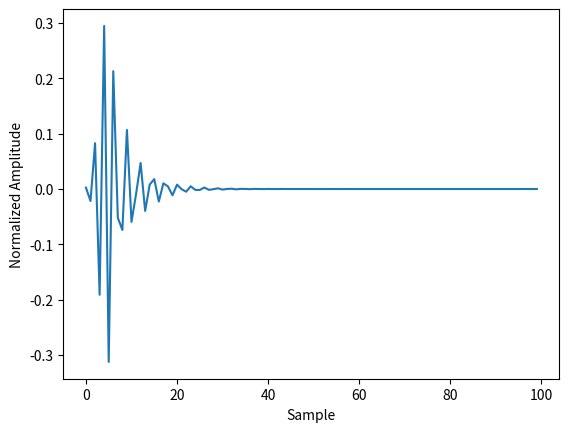
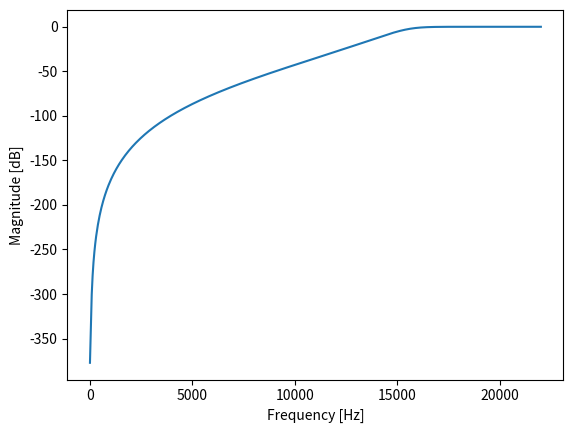
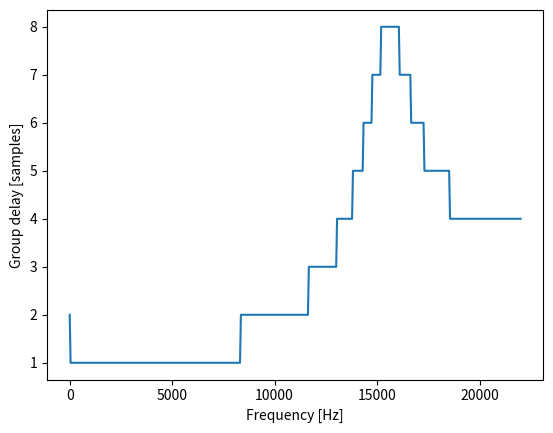

Write the Python code that produced these figures, in order. (Note: this script raises an exception after producing the figures.)
# -*- coding: utf-8 -*-
"""
Created on Mon Oct 14 13:05:23 2019

[redacted]
"""

import scipy.signal as signal
import warnings
import scipy as sp
import numpy as np
from typing import List, Tuple
import sys

def impz(system:tuple, n:int=None, fs:int=1)->Tuple:
    """
    Impulse response of a digital filter.
    
    Parameters
    ----------
        system : a tuple of array_like describing the system.
            The following gives the number of elements in the tuple and
            the interpretation:
                
                * (num, den)
                
        n : int, optional
            The number of time points to compute.
            
        fs : int optional
            Sampling frequency to calcurate time points. default is 1.
            
    Returns
    -------
        T : ndarray
            A 1-D array of time points.
            
        yout : ndarray
            A 1-D array containing the impulse response of the system (except
            for singularities at zero).
            
    Notes
    -----
        If (num, den) is passed in for ``system``, coefficients for both the
        numerator and denominator should be specified in describing exponent
        order (e.g. ``s^2 + 3s + 5`` would be represented as ``[1, 3, 5]``).
    """
    
    # when FIR filter
    if type(system[1]) == int and system[1] == 1:
        # calcurate time points
        if n == None:
            # automatically determine the length of time points
            T = np.arange(0, (len(system[0])+1)/fs, 1/fs)
        else:
            # determine the time points which length is n
            T = np.arange(0, (n+1)/fs, 1/fs)
            
        # make impulse signal
        x = np.zeros(len(T))
        x[0] = 1
        
        # output the impulse response
        yout = signal.lfilter(system[0], system[1], x)
    else:
        # when IIR filter
        
        # convert to instance of dlti
        dl = signal.dlti(system[0], system[1], dt=1/fs)
        
        # output impulse response of discrete-time system.
        if n == None:
            i_d = signal.dimpulse(dl)
        else:
            i_d = signal.dimpulse(dl, n=n)
            
        # split to time points and impulse response
        T = i_d[0]
        yout = i_d[1][0]
        
    return T, yout
    
    
        
def freqz(system, worN:int=512, fs=2*np.pi, outform:str='complex')->Tuple:
    """
    Frequency response of a digital filter.
    
    Parameters
    ----------
        system : a tuple of array_like describing the system.
            The following gives the number of elements in the tuple and
            the interpretation:

                * (num, den)
                
        worN : {None, int, array_like}, optional
            If a single integer, then compute at that many frequencies 
            (default is N=512). This is a convenient alternative to:

                np.linspace(0, fs if whole else fs/2, N, endpoint=False)
            
            Using a number that is fast for FFT computations can result in 
            faster computations (see Notes).
            If an array_like, compute the response at the frequencies given. 
            These are in the same units as fs.
            
        fs : float, optional
            The sampling frequency of the digital system.
            Defaults to 2*pi radians/sample (so w is from 0 to pi).
        
        
    Returns
    -------
        w : ndarray
            The frequencies at which h was computed, in the same units as fs.
            By default, w is normalized to the range [0, pi) (radians/sample).
                
        h : ndarray
            The frequency response, as complex numbers.
    """
    
    #周波数特性を計算
    w, h = signal.freqz(system[0], system[1], worN=worN, fs=fs)
    
    if outform == 'complex':
        #complexの場合，周波数特性を複素数で返す
        return w, h
    
    elif outform == 'dB':
        #dBの場合，周波数特性をdBの数値（20*np.log10(np.abs(h))）を返す
        h = 20 * np.log10(np.abs(h))
        return w, h
    
    elif outform == 'abs':
        #absの場合，周波数特性を複素数の絶対値（np.abs(h)）で返す
        h = np.abs(h)
        return w, h
    
    else:
        #それ以外では例外をスローする
        raise ValueError("Parameter outform is must be 'complex', 'dB', or"
                         +"'abs'.")

def grpdelay(system, worN:int=512, fs=2*np.pi)->Tuple:
    """
    Group delay of a digital filter.
    
    Parameters
    ----------
        system : a tuple of array_like describing the system.
            The following gives the number of elements in the tuple and
            the interpretation:
            
                * (num, den)
                
        worN : {None, int, array_like}, optional
            If a single integer, then compute at that many frequencies 
            (default is N=512). This is a convenient alternative to:

                np.linspace(0, fs if whole else fs/2, N, endpoint=False)
            
            Using a number that is fast for FFT computations can result in 
            faster computations (see Notes).
            If an array_like, compute the response at the frequencies given. 
            These are in the same units as fs.
            
        fs : float, optional
            The sampling frequency of the digital system.
            Defaults to 2*pi radians/sample (so w is from 0 to pi).
            
    Returns
    -------
        w : ndarray
            The frequencies at which h was computed, in the same units as fs.
            By default, w is normalized to the range [0, pi) (radians/sample).
            
        gd : ndarray
            The group delay.
    """
    
    #デジタルフィルタの群遅延を計算
    w, gd = signal.group_delay(system, w = worN, fs = fs)
    
    #計算誤差を整数に丸める
    gd = np.round(gd)
    
    #周波数と対応する群遅延を返す
    return w, gd
    
def phasez(system, worN:int=512, fs=2*np.pi, deg:bool=False)->Tuple:
    """
     of a digital filter.
    
    Parameters
    ----------
        system : a tuple of array_like describing the system.
            The following gives the number of elements in the tuple and
            the interpretation:
                
                * (num, den)
                
        worN : {None, int, array_like}, optional
            If a single integer, then compute at that many frequencies 
            (default is N=512). This is a convenient alternative to:

                np.linspace(0, fs if whole else fs/2, N, endpoint=False)
            
            Using a number that is fast for FFT computations can result in 
            faster computations (see Notes).
            If an array_like, compute the response at the frequencies given. 
            These are in the same units as fs.
            
        fs : float, optional
            The sampling frequency of the digital system.
            Defaults to 2*pi radians/sample (so w is from 0 to pi).
            
        deg : bool, optional
            If True, the phase response is returned as degree.
            Default is False.
            
    Returns
    -------
        w : ndarray
            The frequencies at which h was computed, in the same units as fs.
            By default, w is normalized to the range [0, pi) (radians/sample).
            
        phase : ndarray
            The phase response.
    """
    
    w, h = freqz(system, worN = worN, fs = fs)
    phase = sp.unwrap(sp.angle(h))
    
    if deg == True:
        phase = np.rad2deg(phase)
    
    return w, phase

def zplane(system, show:bool=True, figsize:Tuple[int, int]=(8, 8)):
    """
    Zero-pole plot of a digital filter.
    
    Parameters
    ----------
        system : a tuple of array_like describing the system.
            The following gives the number of elements in the tuple and
            the interpretation:
                
                * (num, den)
                
        show : bool, optional
            If True, a zero-pole plot of the digital filter is shown 
            by matplorlib.pyplot.
            Default is True.
            
        figsize : tuple, optional
            If show is True, you can set the figure size of zero-pole plot.
            Default is (8, 8)
            
    Returns
    -------
        z : array_like
            Zeros of a digital filter.
            
        p : array_like
            Poles of a digital filter.
            
        k : array_like
            Gain of a digital filter.
    """
    b = system[0]
    a = system[1]

    #The coefficients are less than 1, normalize the coefficients
    if np.max(b) > 1:
        kn = np.max(b)
        b /= float(kn)
    else:
        kn = 1
    
    if np.max(a) > 1:
        kd = np.max(a)
        a /= float(kd)
    else:
        kd = 1

    # Get the poles, zeros and gains
    p = np.round(np.roots(a), decimals=2)
    z = np.round(np.roots(b), decimals=2)
    k = kn / float(kd)
    
    if show == True:
        plt.figure(figsize=figsize)
        ax = plt.subplot(111)
        uc = patches.Circle((0, 0), radius=1, fill=False,
                            color='black', ls='dashed')
        ax.add_patch(uc)
        plt.plot(z.real, z.imag, 'go', ms=10)
        plt.plot(p.real, p.imag, 'rx', ms=10)
        ax.spines['left'].set_position('center')
        ax.spines['bottom'].set_position('center')
        ax.spines['right'].set_visible(False)
        ax.spines['top'].set_visible(False)
        r = 1.5
        plt.axis('scaled')
        plt.axis([-r, r, -r, r])
        ticks = [-1, -.5, .5, 1]
        plt.xticks(ticks)
        plt.yticks(ticks)

    return z, p, k


def isstable(system)->bool:
    """
    Determine whether filter is stable.

    Parameters
    ----------
    system : a tuple of array_like describing the system.
        The following gives the number of elements in the tuple and
        the interpretation:
                
            * (num, den)
        
    Returns
    -------
    flag : bool
        If `system` is a stable filter, returns True.
        

    """
    _, p, _ = zplane(system, show=False)
    frag = np.max(np.abs(p)) - 1.0 <= (sys.float_info.epsilon ** (2/3))   
    
    return frag


def isminphase(system, tol:float=sys.float_info.epsilon**(2/3))->bool:
    """
    Determine whether is minimum phase.

    Parameters
    ----------
    system : a tuple of array_like describing the system.
        The following gives the number of elements in the tuple and
        the interpretation:
                
            * (num, den)

    Returns
    -------
    flag : bool
        If `system` is minimum phase, return True.

    """
    z, p, _ = zplane(system, show=False)
    frag = np.max(np.abs(z)) - 1.0 <= (sys.float_info.epsilon ** (2/3))
    
    return frag


if __name__ == '__main__':
    
    import matplotlib.pyplot as plt
    from matplotlib import patches
    
    b, a = signal.butter(6, 0.7, btype='high')
    #lti = signal.lti(b, a)
    #b = signal.firwin(257, 21000/22050)
    #a = 1
    
    plt.figure()
    T, yout = impz((b, a))
    plt.plot(T, yout)
    plt.xlabel('Sample')
    plt.ylabel('Normalized Amplitude')
    
    plt.figure()
    w, h = freqz((b, a), fs = 44100, outform='dB')
    plt.plot(w, h)
    plt.xlabel('Frequency [Hz]')
    plt.ylabel('Magnitude [dB]')
    
    plt.figure()
    w, gd = grpdelay((b, a), fs = 44100)
    plt.plot(w, gd)
    plt.xlabel('Frequency [Hz]')
    plt.ylabel('Group delay [samples]')
    
    plt.figure()
    w, phase = phasez((b, a), fs = 44100)
    plt.plot(w, phase)
    plt.xlabel('Frequency [Hz]')
    plt.ylabel('Phase [rad]')
    
    z, p, k = zplane((b, a))
    plt.title('Lowpass digital filter')
    
    print(isstable((b, a)))
    
    print(isminphase((b, a)))
